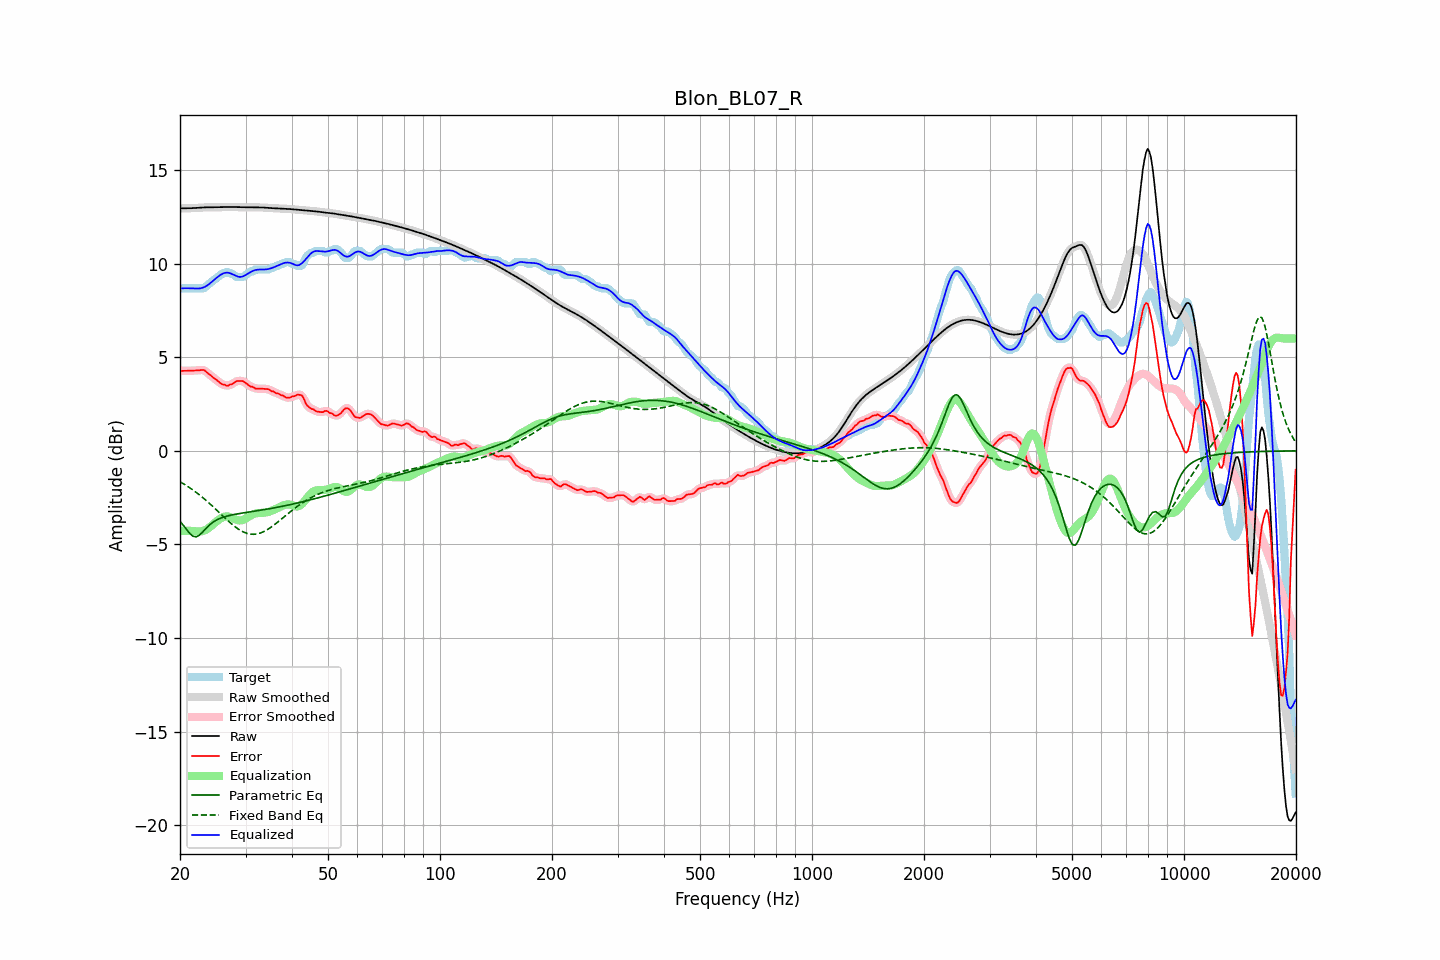

The data file committed next to this chart (first rows):
frequency, raw, error, smoothed, error_smoothed, equalization, parametric_eq, fixed_band_eq, equalized_raw, equalized_smoothed, target
20.00, 12.94, 4.27, 12.94, 4.27, -4.27, -3.77, -1.65, 8.68, 8.68, 8.68
20.20, 12.94, 4.27, 12.94, 4.27, -4.27, -3.87, -1.70, 8.68, 8.68, 8.68
20.40, 12.94, 4.27, 12.94, 4.27, -4.27, -3.97, -1.75, 8.68, 8.68, 8.68
20.61, 12.95, 4.27, 12.95, 4.27, -4.27, -4.08, -1.81, 8.68, 8.68, 8.68
20.81, 12.95, 4.27, 12.95, 4.27, -4.27, -4.19, -1.86, 8.68, 8.68, 8.68
21.02, 12.95, 4.27, 12.95, 4.27, -4.27, -4.30, -1.91, 8.68, 8.68, 8.68
21.23, 12.95, 4.27, 12.95, 4.27, -4.27, -4.41, -1.97, 8.68, 8.68, 8.68
21.44, 12.95, 4.28, 12.95, 4.28, -4.28, -4.48, -2.03, 8.68, 8.68, 8.68
21.66, 12.96, 4.28, 12.96, 4.28, -4.28, -4.56, -2.09, 8.67, 8.67, 8.68
21.87, 12.96, 4.28, 12.96, 4.28, -4.29, -4.58, -2.15, 8.67, 8.67, 8.68
22.09, 12.97, 4.29, 12.97, 4.29, -4.30, -4.59, -2.21, 8.66, 8.66, 8.68
22.31, 12.97, 4.30, 12.97, 4.30, -4.31, -4.55, -2.28, 8.66, 8.66, 8.68
22.54, 12.98, 4.30, 12.98, 4.30, -4.31, -4.51, -2.35, 8.67, 8.67, 8.68
22.76, 12.99, 4.31, 12.99, 4.32, -4.30, -4.43, -2.42, 8.68, 8.68, 8.68
22.99, 12.99, 4.31, 12.99, 4.32, -4.29, -4.34, -2.49, 8.70, 8.70, 8.68
23.22, 13.00, 4.31, 13.00, 4.29, -4.26, -4.25, -2.56, 8.74, 8.74, 8.68
23.45, 13.00, 4.24, 13.00, 4.24, -4.22, -4.16, -2.63, 8.78, 8.78, 8.76
23.69, 13.00, 4.16, 13.00, 4.17, -4.17, -4.07, -2.71, 8.83, 8.83, 8.84
23.92, 13.00, 4.09, 13.00, 4.10, -4.11, -3.99, -2.78, 8.89, 8.89, 8.91
24.16, 13.00, 4.03, 13.00, 4.03, -4.04, -3.91, -2.86, 8.96, 8.96, 8.97
24.40, 13.00, 3.96, 13.00, 3.96, -3.97, -3.84, -2.94, 9.03, 9.03, 9.05
24.65, 13.00, 3.89, 13.00, 3.89, -3.89, -3.79, -3.02, 9.11, 9.11, 9.11
24.89, 13.00, 3.83, 13.00, 3.83, -3.82, -3.73, -3.10, 9.18, 9.18, 9.18
25.14, 13.01, 3.77, 13.01, 3.76, -3.75, -3.69, -3.18, 9.26, 9.26, 9.24
25.39, 13.01, 3.70, 13.01, 3.69, -3.69, -3.64, -3.26, 9.32, 9.32, 9.31
25.65, 13.01, 3.62, 13.01, 3.62, -3.63, -3.61, -3.34, 9.38, 9.38, 9.39
25.91, 13.01, 3.56, 13.01, 3.57, -3.58, -3.57, -3.43, 9.43, 9.43, 9.45
26.16, 13.01, 3.53, 13.01, 3.53, -3.54, -3.54, -3.51, 9.47, 9.47, 9.48
26.43, 13.01, 3.53, 13.01, 3.50, -3.51, -3.51, -3.59, 9.50, 9.50, 9.48
26.69, 13.01, 3.46, 13.01, 3.49, -3.50, -3.49, -3.67, 9.51, 9.51, 9.55
26.96, 13.02, 3.48, 13.02, 3.49, -3.51, -3.47, -3.75, 9.51, 9.51, 9.54
27.23, 13.02, 3.54, 13.02, 3.51, -3.53, -3.45, -3.82, 9.48, 9.48, 9.48
27.50, 13.02, 3.54, 13.02, 3.55, -3.57, -3.43, -3.90, 9.45, 9.45, 9.48
27.77, 13.02, 3.59, 13.02, 3.60, -3.60, -3.41, -3.97, 9.41, 9.41, 9.42
28.05, 13.01, 3.65, 13.01, 3.65, -3.64, -3.40, -4.04, 9.37, 9.37, 9.36
28.33, 13.01, 3.72, 13.01, 3.70, -3.68, -3.38, -4.10, 9.33, 9.33, 9.29
28.62, 13.01, 3.73, 13.01, 3.73, -3.71, -3.36, -4.16, 9.30, 9.30, 9.28
28.90, 13.00, 3.72, 13.00, 3.73, -3.72, -3.35, -4.22, 9.28, 9.28, 9.28
29.19, 13.00, 3.72, 13.00, 3.73, -3.71, -3.34, -4.27, 9.29, 9.29, 9.28
29.48, 13.00, 3.72, 13.00, 3.71, -3.69, -3.32, -4.31, 9.31, 9.31, 9.28
29.78, 13.00, 3.68, 13.00, 3.67, -3.66, -3.31, -4.36, 9.34, 9.34, 9.32
30.08, 13.00, 3.61, 13.00, 3.62, -3.61, -3.30, -4.39, 9.39, 9.39, 9.39
30.38, 13.00, 3.55, 13.00, 3.54, -3.56, -3.28, -4.42, 9.45, 9.45, 9.45
30.68, 13.00, 3.48, 13.00, 3.49, -3.50, -3.27, -4.44, 9.50, 9.50, 9.52
30.99, 13.00, 3.42, 13.00, 3.44, -3.45, -3.26, -4.45, 9.55, 9.55, 9.58
31.30, 13.00, 3.42, 13.00, 3.40, -3.41, -3.24, -4.46, 9.59, 9.59, 9.58
31.61, 13.00, 3.37, 13.00, 3.36, -3.37, -3.23, -4.46, 9.63, 9.63, 9.63
31.93, 13.00, 3.32, 13.00, 3.34, -3.35, -3.22, -4.45, 9.65, 9.65, 9.68
32.24, 13.00, 3.32, 13.00, 3.32, -3.33, -3.20, -4.44, 9.67, 9.67, 9.68
32.57, 13.00, 3.32, 13.00, 3.32, -3.32, -3.19, -4.41, 9.68, 9.68, 9.68
32.89, 13.00, 3.32, 13.00, 3.32, -3.32, -3.18, -4.39, 9.68, 9.68, 9.68
33.22, 12.99, 3.32, 12.99, 3.32, -3.31, -3.16, -4.35, 9.68, 9.68, 9.68
33.55, 12.99, 3.31, 12.99, 3.31, -3.31, -3.15, -4.32, 9.68, 9.68, 9.68
33.89, 12.98, 3.30, 12.98, 3.31, -3.30, -3.13, -4.27, 9.68, 9.68, 9.68
34.23, 12.97, 3.30, 12.97, 3.30, -3.28, -3.12, -4.23, 9.69, 9.69, 9.68
34.57, 12.97, 3.29, 12.97, 3.27, -3.26, -3.10, -4.17, 9.71, 9.71, 9.68
34.92, 12.96, 3.24, 12.96, 3.24, -3.23, -3.09, -4.12, 9.73, 9.73, 9.72
35.27, 12.96, 3.18, 12.96, 3.20, -3.20, -3.07, -4.06, 9.75, 9.75, 9.78
35.62, 12.95, 3.17, 12.95, 3.15, -3.17, -3.06, -3.99, 9.79, 9.79, 9.78
35.97, 12.95, 3.12, 12.95, 3.12, -3.13, -3.04, -3.93, 9.82, 9.82, 9.83
... 635 more rows
